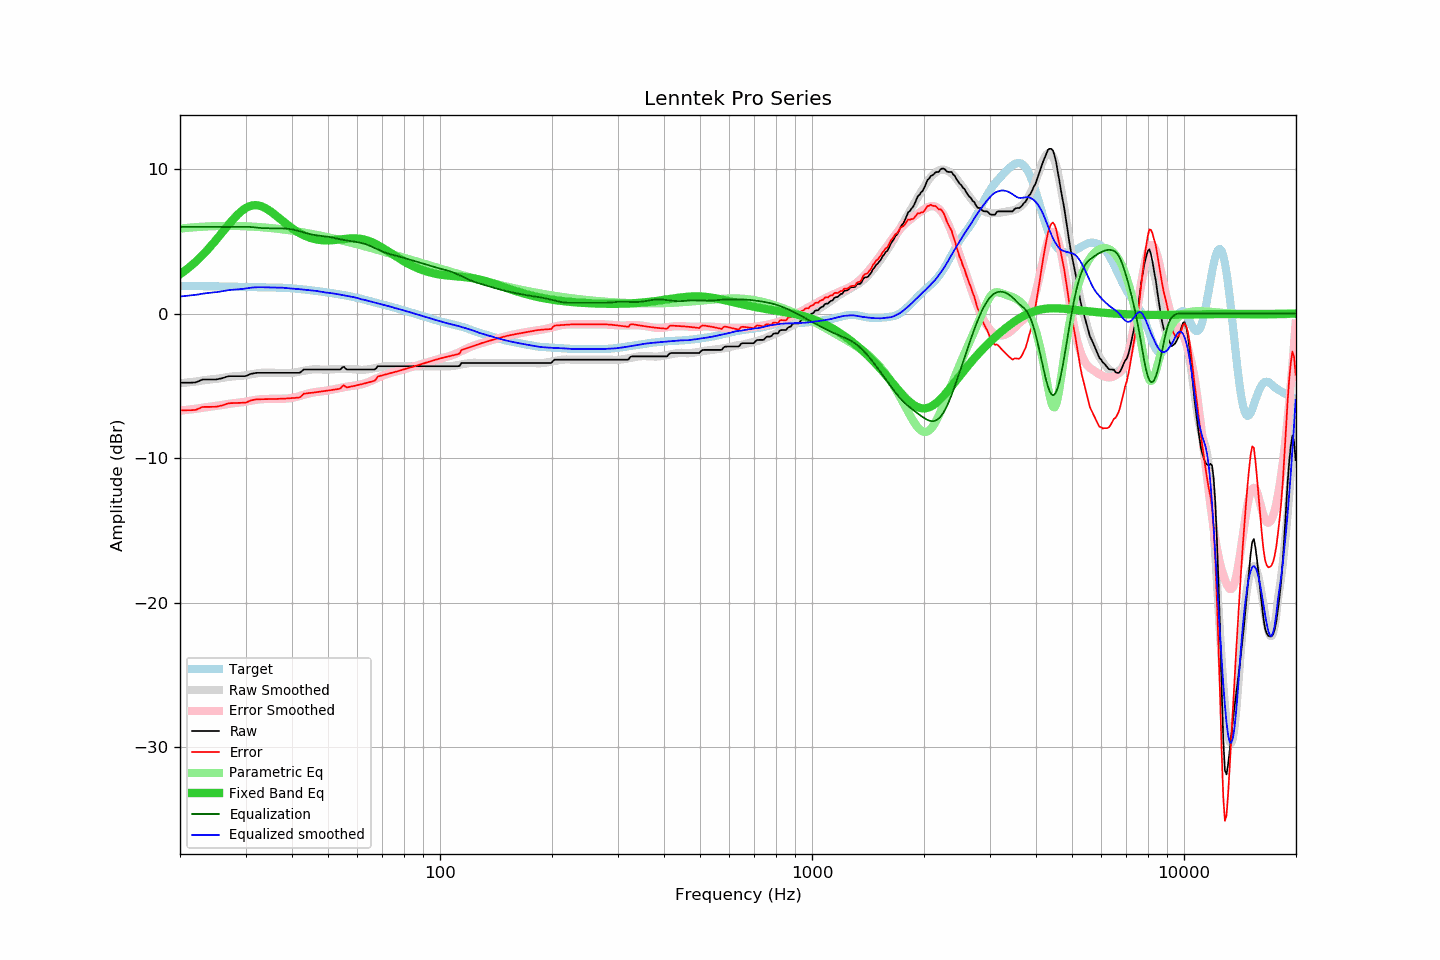

The data file committed next to this chart (first rows):
frequency, raw, error, smoothed, error_smoothed, equalization, parametric_eq, equalized_raw, equalized_smoothed, target
20.00, -4.78, -6.69, -4.82, -6.71, 6.00, 2.72, 1.22, 1.18, 1.91
20.20, -4.78, -6.69, -4.81, -6.70, 6.00, 2.80, 1.22, 1.19, 1.91
20.40, -4.78, -6.68, -4.79, -6.69, 6.00, 2.88, 1.22, 1.21, 1.91
20.61, -4.78, -6.68, -4.78, -6.67, 6.00, 2.96, 1.22, 1.22, 1.91
20.81, -4.78, -6.68, -4.77, -6.66, 6.00, 3.05, 1.22, 1.23, 1.91
21.02, -4.78, -6.68, -4.76, -6.65, 6.00, 3.14, 1.22, 1.24, 1.91
21.23, -4.78, -6.68, -4.75, -6.64, 6.00, 3.23, 1.22, 1.25, 1.90
21.44, -4.78, -6.68, -4.73, -6.62, 6.00, 3.32, 1.22, 1.27, 1.90
21.66, -4.77, -6.67, -4.72, -6.61, 6.00, 3.42, 1.23, 1.28, 1.90
21.87, -4.77, -6.67, -4.71, -6.59, 6.00, 3.51, 1.23, 1.29, 1.90
22.09, -4.75, -6.65, -4.69, -6.58, 6.00, 3.62, 1.25, 1.31, 1.90
22.31, -4.70, -6.60, -4.68, -6.57, 6.00, 3.72, 1.30, 1.32, 1.90
22.54, -4.66, -6.56, -4.66, -6.55, 6.00, 3.83, 1.34, 1.34, 1.90
22.76, -4.61, -6.51, -4.64, -6.53, 6.00, 3.94, 1.39, 1.36, 1.90
22.99, -4.56, -6.46, -4.62, -6.51, 6.00, 4.05, 1.44, 1.38, 1.90
23.22, -4.56, -6.45, -4.61, -6.49, 6.00, 4.16, 1.44, 1.39, 1.90
23.45, -4.56, -6.45, -4.59, -6.48, 6.00, 4.28, 1.44, 1.41, 1.90
23.69, -4.56, -6.45, -4.58, -6.47, 6.00, 4.40, 1.44, 1.42, 1.89
23.92, -4.56, -6.45, -4.57, -6.45, 6.00, 4.53, 1.44, 1.43, 1.89
24.16, -4.56, -6.45, -4.55, -6.44, 6.00, 4.65, 1.44, 1.45, 1.89
24.40, -4.56, -6.45, -4.54, -6.43, 6.00, 4.78, 1.44, 1.46, 1.89
24.65, -4.56, -6.45, -4.53, -6.41, 6.00, 4.91, 1.44, 1.47, 1.89
24.89, -4.56, -6.45, -4.52, -6.40, 6.00, 5.04, 1.44, 1.48, 1.89
25.14, -4.55, -6.43, -4.51, -6.38, 6.00, 5.18, 1.45, 1.49, 1.89
25.39, -4.52, -6.40, -4.50, -6.37, 6.00, 5.31, 1.48, 1.50, 1.89
25.65, -4.50, -6.38, -4.48, -6.35, 6.00, 5.45, 1.50, 1.52, 1.88
25.91, -4.48, -6.36, -4.46, -6.33, 6.00, 5.58, 1.52, 1.54, 1.88
26.16, -4.45, -6.33, -4.44, -6.31, 6.00, 5.72, 1.55, 1.56, 1.88
26.43, -4.41, -6.29, -4.42, -6.29, 6.00, 5.86, 1.59, 1.58, 1.88
26.69, -4.37, -6.24, -4.40, -6.27, 6.00, 5.99, 1.63, 1.60, 1.87
26.96, -4.34, -6.21, -4.38, -6.25, 6.00, 6.13, 1.66, 1.62, 1.87
27.23, -4.33, -6.20, -4.36, -6.23, 6.00, 6.26, 1.67, 1.64, 1.87
27.50, -4.33, -6.19, -4.35, -6.22, 6.00, 6.39, 1.67, 1.65, 1.87
27.77, -4.33, -6.19, -4.35, -6.20, 6.00, 6.52, 1.67, 1.65, 1.86
28.05, -4.33, -6.19, -4.34, -6.19, 6.00, 6.64, 1.67, 1.66, 1.86
28.33, -4.33, -6.18, -4.33, -6.18, 6.00, 6.76, 1.67, 1.67, 1.86
28.62, -4.33, -6.18, -4.32, -6.17, 6.00, 6.87, 1.67, 1.68, 1.85
28.90, -4.33, -6.18, -4.32, -6.15, 6.00, 6.97, 1.67, 1.68, 1.85
29.19, -4.33, -6.18, -4.31, -6.14, 6.00, 7.07, 1.67, 1.69, 1.85
29.48, -4.33, -6.17, -4.29, -6.12, 6.00, 7.16, 1.67, 1.71, 1.85
29.78, -4.33, -6.17, -4.28, -6.11, 6.00, 7.24, 1.67, 1.72, 1.84
30.08, -4.32, -6.16, -4.26, -6.09, 6.00, 7.31, 1.68, 1.74, 1.84
30.38, -4.27, -6.11, -4.24, -6.07, 6.00, 7.37, 1.73, 1.76, 1.84
30.68, -4.22, -6.06, -4.22, -6.05, 6.00, 7.42, 1.78, 1.78, 1.84
30.99, -4.17, -6.00, -4.20, -6.03, 5.99, 7.46, 1.82, 1.79, 1.84
31.30, -4.15, -5.98, -4.18, -6.00, 5.98, 7.48, 1.83, 1.80, 1.83
31.61, -4.13, -5.96, -4.16, -5.98, 5.97, 7.50, 1.84, 1.81, 1.83
31.93, -4.11, -5.94, -4.14, -5.97, 5.96, 7.50, 1.85, 1.82, 1.83
32.24, -4.10, -5.93, -4.12, -5.95, 5.95, 7.49, 1.85, 1.82, 1.83
32.57, -4.10, -5.93, -4.11, -5.94, 5.93, 7.48, 1.84, 1.83, 1.83
32.89, -4.10, -5.92, -4.10, -5.93, 5.93, 7.45, 1.83, 1.83, 1.83
33.22, -4.10, -5.92, -4.09, -5.92, 5.92, 7.41, 1.82, 1.83, 1.82
33.55, -4.10, -5.92, -4.09, -5.91, 5.91, 7.36, 1.81, 1.82, 1.82
33.89, -4.10, -5.92, -4.09, -5.91, 5.91, 7.31, 1.81, 1.82, 1.82
34.23, -4.10, -5.92, -4.09, -5.90, 5.90, 7.24, 1.81, 1.81, 1.82
34.57, -4.10, -5.92, -4.09, -5.90, 5.90, 7.17, 1.81, 1.81, 1.82
34.92, -4.10, -5.91, -4.09, -5.91, 5.91, 7.10, 1.81, 1.81, 1.82
35.27, -4.10, -5.91, -4.10, -5.91, 5.91, 7.02, 1.81, 1.81, 1.81
35.62, -4.10, -5.91, -4.10, -5.90, 5.90, 6.94, 1.81, 1.81, 1.81
35.97, -4.10, -5.91, -4.10, -5.90, 5.90, 6.85, 1.80, 1.80, 1.81
... 635 more rows
